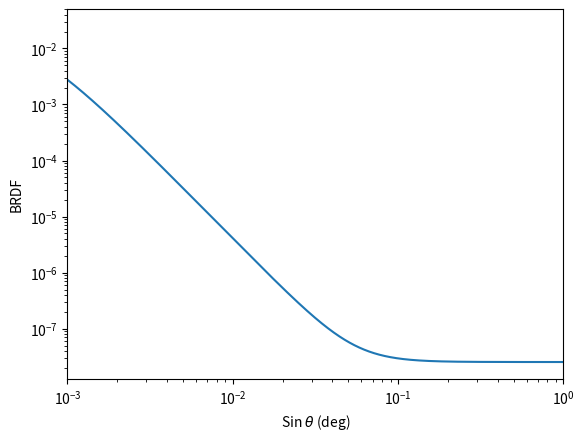

The script that saved this image:
import numpy as np

def roll_off_angle(d, wavel):
    """Calculate the roll-off angle
    
    See Peterson, 2012 (https://doi.org/10.1117/12.930860)

    :param d: dig diameter
    :type d: float
    :param wavel: wavelength of incident light
    :type wavel: float
    :return: roll off angle
    :rtype: float
    """
    ld = ((4/(np.pi**4))**(1/3)) * (wavel/d)
    print("ld", ld)
    return ld


def BRDF_dig(Nd, d, wavel, theta):
    
    # calculate the roll off angle
    roff_angle = roll_off_angle(d, wavel)
    
    # calculate the BRDF based on Peterson Model 
    # (https://doi.org/10.1117/12.930860)
    # Split the formula up for readability
    A = ((1/4) * Nd * (d**2))
    B = ((np.pi * d)/(2 * wavel))**2
    C = (1 + (np.sin(theta)/roff_angle)**2)**(-3/2)

    BRDF = A * (1 + B * C)
    
    return BRDF


if __name__ == "__main__":
    import matplotlib.pyplot as plt
    
    wl = 0.633e-6
    d = 4e-4
    D = 100e-3
    Nd = 1/(5 * np.pi * D)
    # Nd = 100/(5 * np.pi * D**2)
    print("Nd", Nd)
    
    theta = np.linspace(0, np.pi/2, 1000000)
    
    BDRF0 = BRDF_dig(Nd, d, wl, theta)
    print(BRDF_dig(Nd, d, wl, 0.1))

    fig, ax = plt.subplots()
    ax.plot(np.sin(theta), BDRF0)
    ax.set_xlabel(r"Sin ${\theta}$ (deg)")
    ax.set_ylabel("BRDF")
    ax.set_xscale('log')
    ax.set_yscale('log')
    ax.set_xlim(0.001, 1)
    plt.show()


    